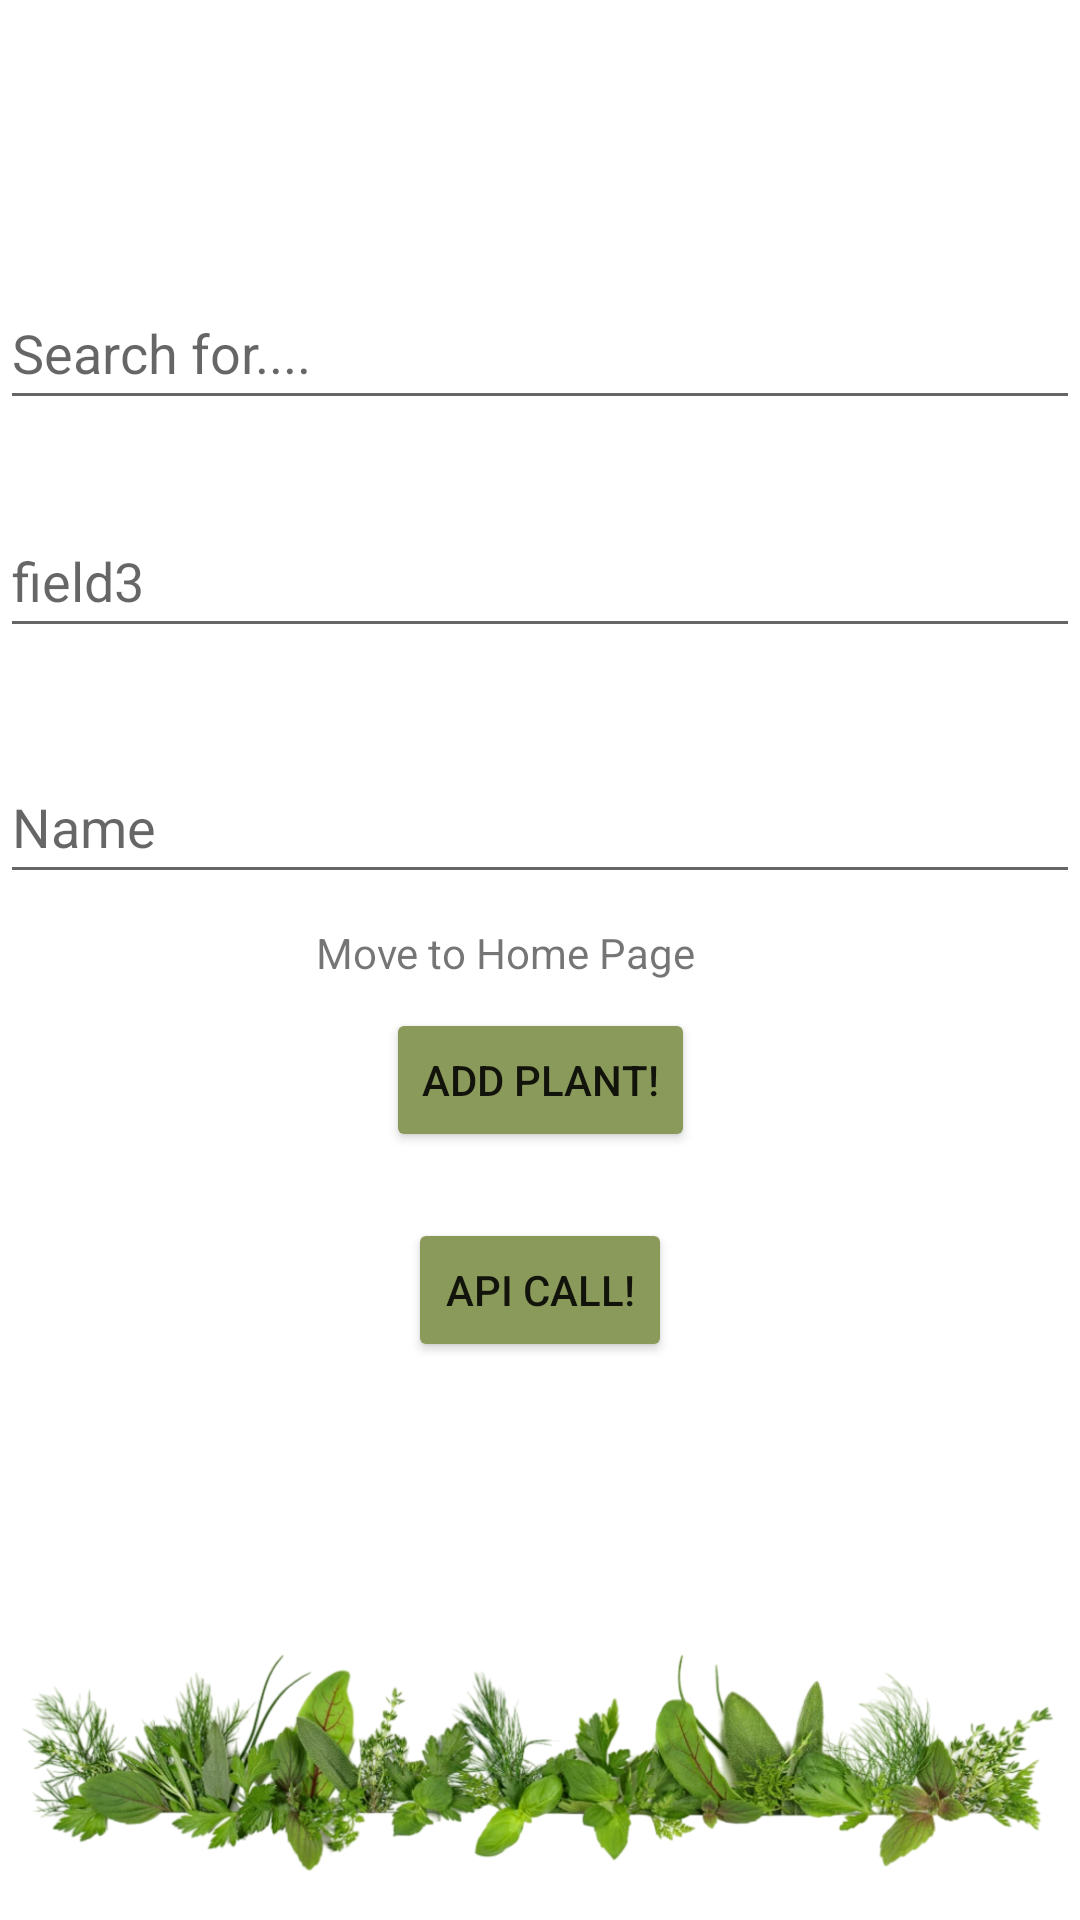

Here is an Android app screen rendered from its layout file. Give the layout XML and the strings, colors and styles it references.
<!-- AndroidManifest.xml: application theme Theme.Elec390_proj_demo -->
<!-- res/layout/activity_plant_registration.xml -->
<?xml version="1.0" encoding="utf-8"?>
<androidx.constraintlayout.widget.ConstraintLayout xmlns:android="http://schemas.android.com/apk/res/android"
    xmlns:app="http://schemas.android.com/apk/res-auto"
    xmlns:tools="http://schemas.android.com/tools"
    android:layout_width="match_parent"
    android:layout_height="match_parent"
    android:id="@+id/p_reg"
    tools:context=".plantRegistrationActivity">

    <EditText
        android:id="@+id/name_plant"
        android:layout_width="0dp"
        android:layout_height="48dp"
        android:layout_marginTop="34dp"
        android:hint="Name"
        android:inputType="text"
        android:selectAllOnFocus="true"
        app:layout_constraintEnd_toEndOf="parent"
        app:layout_constraintStart_toStartOf="parent"
        app:layout_constraintTop_toBottomOf="@+id/field3" />

    <EditText
        android:id="@+id/field2"
        android:layout_width="0dp"
        android:layout_height="48dp"
        android:layout_marginTop="92dp"
        android:hint="Search for...."
        android:inputType="text"
        android:selectAllOnFocus="true"
        app:layout_constraintEnd_toEndOf="parent"
        app:layout_constraintHorizontal_bias="1.0"
        app:layout_constraintStart_toStartOf="parent"
        app:layout_constraintTop_toTopOf="parent" />

    <EditText
        android:id="@+id/field3"
        android:layout_width="0dp"
        android:layout_height="48dp"
        android:layout_marginTop="28dp"
        android:hint="field3"
        android:imeOptions="actionDone"
        android:inputType="text"
        android:selectAllOnFocus="true"
        app:layout_constraintEnd_toEndOf="parent"
        app:layout_constraintHorizontal_bias="0.0"
        app:layout_constraintStart_toStartOf="parent"
        app:layout_constraintTop_toBottomOf="@+id/field2" />

    <TextView
        android:id="@+id/plantProfileReturn"
        android:layout_width="wrap_content"
        android:layout_height="wrap_content"
        android:layout_gravity="center"
        android:layout_marginBottom="9dp"
        android:text="Move to Home Page"
        app:layout_constraintBottom_toTopOf="@+id/submitButton"
        app:layout_constraintEnd_toEndOf="@+id/submitButton" />

    <Button
        android:id="@+id/submitButton"
        android:layout_width="wrap_content"
        android:layout_height="wrap_content"
        android:layout_gravity="start"
        android:layout_marginTop="38dp"
        android:enabled="true"
        android:text="Add Plant!"
        android:backgroundTint="@color/moss_green"
        app:layout_constraintEnd_toEndOf="parent"
        app:layout_constraintStart_toStartOf="parent"
        app:layout_constraintTop_toBottomOf="@+id/name_plant" />


    <Button
        android:id="@+id/testButton"
        android:layout_width="wrap_content"
        android:layout_height="wrap_content"
        android:layout_gravity="start"
        android:layout_marginTop="108dp"
        android:enabled="true"
        android:text="API call!"
        android:backgroundTint="@color/moss_green"
        app:layout_constraintEnd_toEndOf="parent"
        app:layout_constraintStart_toStartOf="parent"
        app:layout_constraintTop_toBottomOf="@+id/name_plant" />

    <ImageView
        android:layout_width="match_parent"
        android:layout_height="100dp"
        android:layout_alignParentBottom="true"
        android:src="@drawable/footer_image"
        app:layout_constraintBottom_toBottomOf="@+id/p_reg">
    </ImageView>

</androidx.constraintlayout.widget.ConstraintLayout>
<!-- resources referenced by this layout -->
<resources>
  <color name="moss_green">#FF8A9A5B</color>
  <!-- drawable footer_image: png bitmap (drawable, 346040 bytes) -->
  <style name="Theme.Elec390_proj_demo" parent="Theme.MaterialComponents.DayNight.DarkActionBar">
          
          <item name="colorPrimary">@color/purple_500</item>
          <item name="colorPrimaryVariant">@color/purple_700</item>
          <item name="colorOnPrimary">@color/white</item>
          
          <item name="colorSecondary">@color/teal_200</item>
          <item name="colorSecondaryVariant">@color/teal_700</item>
          <item name="colorOnSecondary">@color/black</item>
          
          <item name="android:statusBarColor">?attr/colorPrimaryVariant</item>
          
      </style>
  <color name="purple_500">#FF6200EE</color>
  <color name="purple_700">#FF3700B3</color>
  <color name="white">#FFFFFFFF</color>
  <color name="teal_200">#FF03DAC5</color>
  <color name="teal_700">#FF018786</color>
  <color name="black">#FF000000</color>
</resources>
